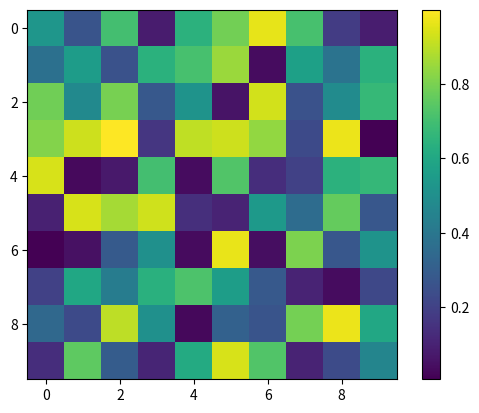

Python code for this plot:


import matplotlib.pyplot as plt
import numpy as np

# Generate a random image
random_image = np.random.rand(10, 10)

# Plot the random image
plt.imshow(random_image, cmap='viridis')
plt.colorbar()
plt.show()
